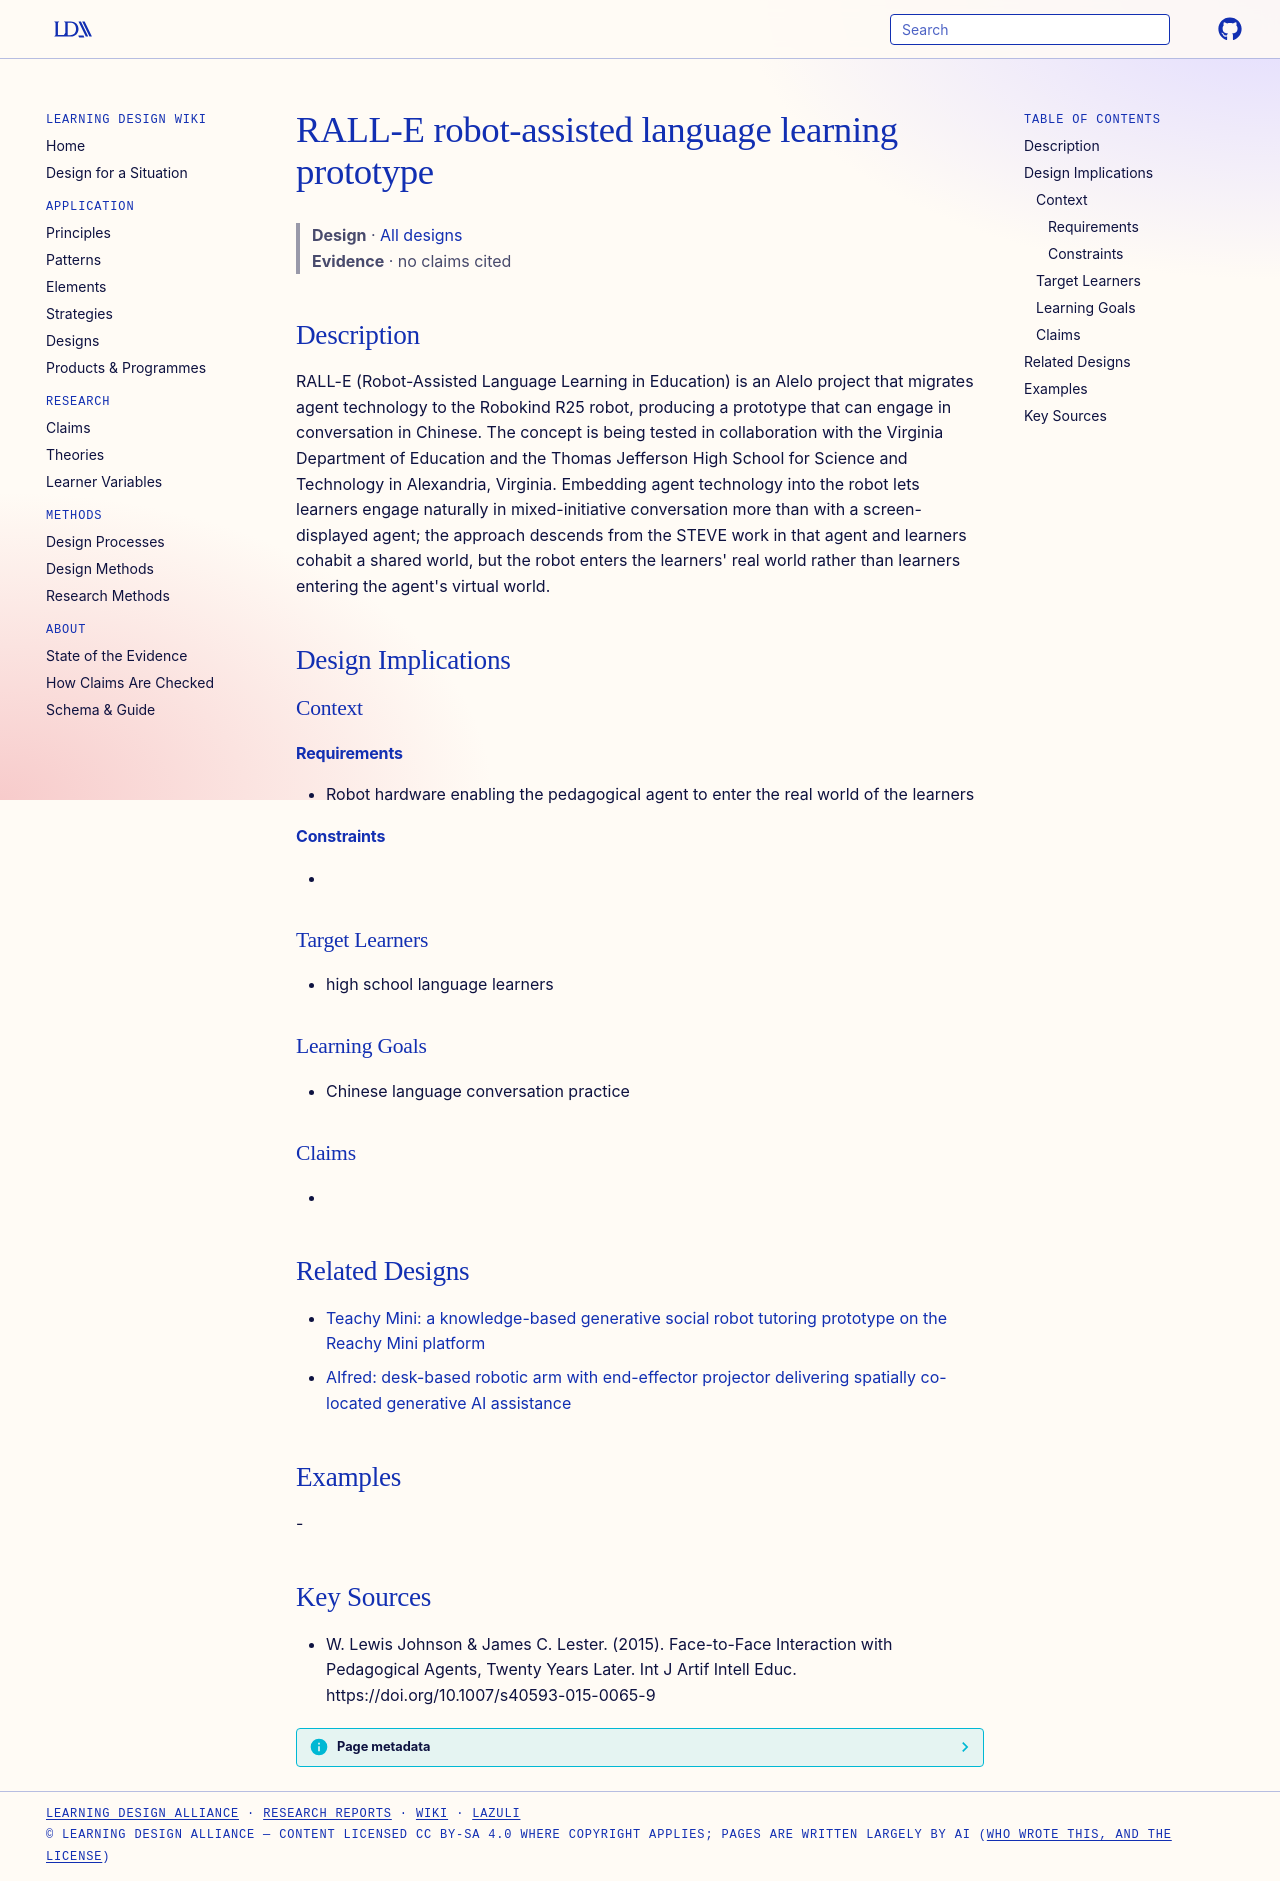

repository: Learning-Design-Alliance/learning-wiki · page: designs/ralle-robot-language-learning-prototype/index.html · generator: mkdocs

---
type: design
id: ralle-robot-language-learning-prototype
title: RALL-E robot-assisted language learning prototype
description: RALL-E (Robot-Assisted Language Learning in Education) is an Alelo project that migrates agent technology to the Robokind R25 robot, producing a prototype that can engage in conversation in Chinese.
status: review
generated:
  by: "process:settle-candidates"
  at: 2026-10-16
sources:
  - id: w-lewis-johnson-james-c-lester-2015
    resource: "https://doi.org/10.1007/s40593-015-0065-9"
    title: "W. Lewis Johnson & James C. Lester. (2015). Face-to-Face Interaction with Pedagogical Agents, Twenty Years Later. Int J Artif Intell Educ. https://doi.org/10.1007/s40593-015-0065-9"
    author: "W. Lewis Johnson & James C. Lester"
---

# RALL-E robot-assisted language learning prototype

> **Design** · [All designs](index.md)
> **Evidence** · no claims cited

## Description
RALL-E (Robot-Assisted Language Learning in Education) is an Alelo project that migrates agent technology to the Robokind R25 robot, producing a prototype that can engage in conversation in Chinese. The concept is being tested in collaboration with the Virginia Department of Education and the Thomas Jefferson High School for Science and Technology in Alexandria, Virginia. Embedding agent technology into the robot lets learners engage naturally in mixed-initiative conversation more than with a screen-displayed agent; the approach descends from the STEVE work in that agent and learners cohabit a shared world, but the robot enters the learners' real world rather than learners entering the agent's virtual world.

## Design Implications

### Context
#### Requirements
- Robot hardware enabling the pedagogical agent to enter the real world of the learners
#### Constraints
- 

### Target Learners
- high school language learners

### Learning Goals
- Chinese language conversation practice

### Claims
- 

## Related Designs

- [Teachy Mini: a knowledge-based generative social robot tutoring prototype on the Reachy Mini platform](teachy-mini-gsr-tutoring-prototype.md)
- [AIfred: desk-based robotic arm with end-effector projector delivering spatially co-located generative AI assistance](aifred-robotic-projection-system.md)

## Examples
-

## Key Sources
- W. Lewis Johnson & James C. Lester. (2015). Face-to-Face Interaction with Pedagogical Agents, Twenty Years Later. Int J Artif Intell Educ. https://doi.org/10.1007/s40593-015-0065-9
